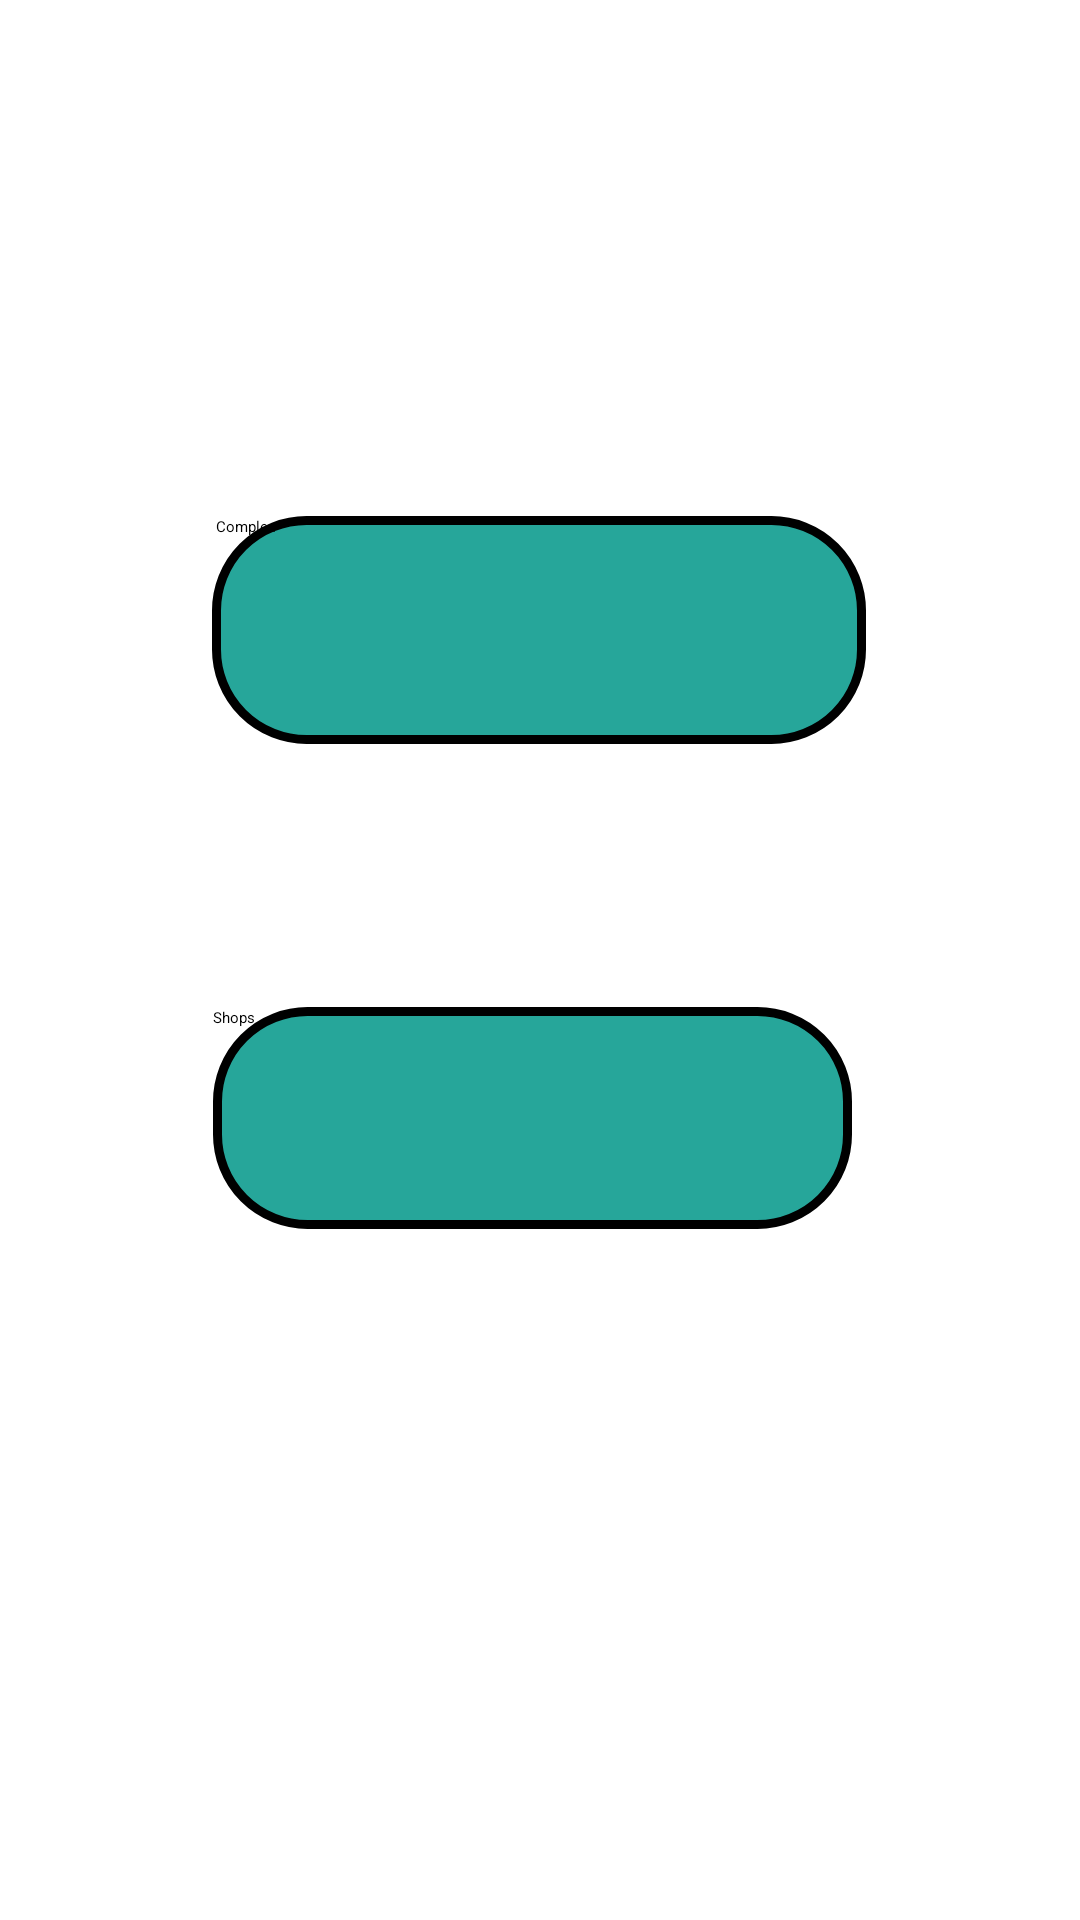

Android layout source for this screen:
<!-- AndroidManifest.xml: application theme Theme.Rent -->
<!-- res/layout/activity_main.xml -->
<?xml version="1.0" encoding="utf-8"?>
<androidx.constraintlayout.widget.ConstraintLayout xmlns:android="http://schemas.android.com/apk/res/android"
    xmlns:app="http://schemas.android.com/apk/res-auto"
    xmlns:tools="http://schemas.android.com/tools"
    android:layout_width="match_parent"
    android:layout_height="match_parent"
    android:background="@color/white"
    tools:context=".MainActivity">


    <android.widget.Button
        android:id="@+id/adminBtn"
        android:layout_width="213dp"
        android:layout_height="74dp"
        android:background="@drawable/button"
        android:onClick="admin"
        android:text="@string/ShopButton"
        app:layout_constraintBottom_toBottomOf="parent"
        app:layout_constraintEnd_toEndOf="parent"
        app:layout_constraintHorizontal_bias="0.484"
        app:layout_constraintStart_toStartOf="parent"
        app:layout_constraintTop_toTopOf="parent"
        app:layout_constraintVertical_bias="0.593" />

    <android.widget.Button
        android:id="@+id/complexbtn"
        android:layout_width="218dp"
        android:layout_height="76dp"
        android:background="@drawable/button"
        android:onClick="complex"
        android:text=" Complex"
        app:layout_constraintBottom_toBottomOf="parent"
        app:layout_constraintEnd_toEndOf="parent"
        app:layout_constraintHorizontal_bias="0.497"
        app:layout_constraintStart_toStartOf="parent"
        app:layout_constraintTop_toTopOf="parent"
        app:layout_constraintVertical_bias="0.305"
        tools:ignore="HardcodedText" />


</androidx.constraintlayout.widget.ConstraintLayout>
<!-- resources referenced by this layout -->
<resources>
  <color name="white">#FFFFFFFF</color>
  <!-- drawable button (drawable) -->
  <?xml version="1.0" encoding="utf-8"?>
  <shape xmlns:android="http://schemas.android.com/apk/res/android">
       <stroke android:width="3dp"/>
       <solid android:color="#26A69A"/>
      <corners android:radius="30dp"/>
  </shape>
  <string name="ShopButton">Shops</string>
  <style name="Theme.Rent" parent="Theme.MaterialComponents.DayNight.DarkActionBar">
          
          <item name="colorPrimary">@color/purple_200</item>
          <item name="colorPrimaryVariant">@color/purple_700</item>
          <item name="colorOnPrimary">@color/white</item>
          
          <item name="colorSecondary">@color/teal_200</item>
          <item name="colorSecondaryVariant">@color/teal_200</item>
          <item name="colorOnSecondary">@color/white</item>
          
          <item name="android:statusBarColor" tools:targetApi="l">?attr/colorPrimaryVariant</item>
          
      </style>
  <color name="purple_200">#FFBB86FC</color>
  <color name="purple_700">#FF3700B3</color>
  <color name="teal_200">#FF03DAC5</color>
</resources>
